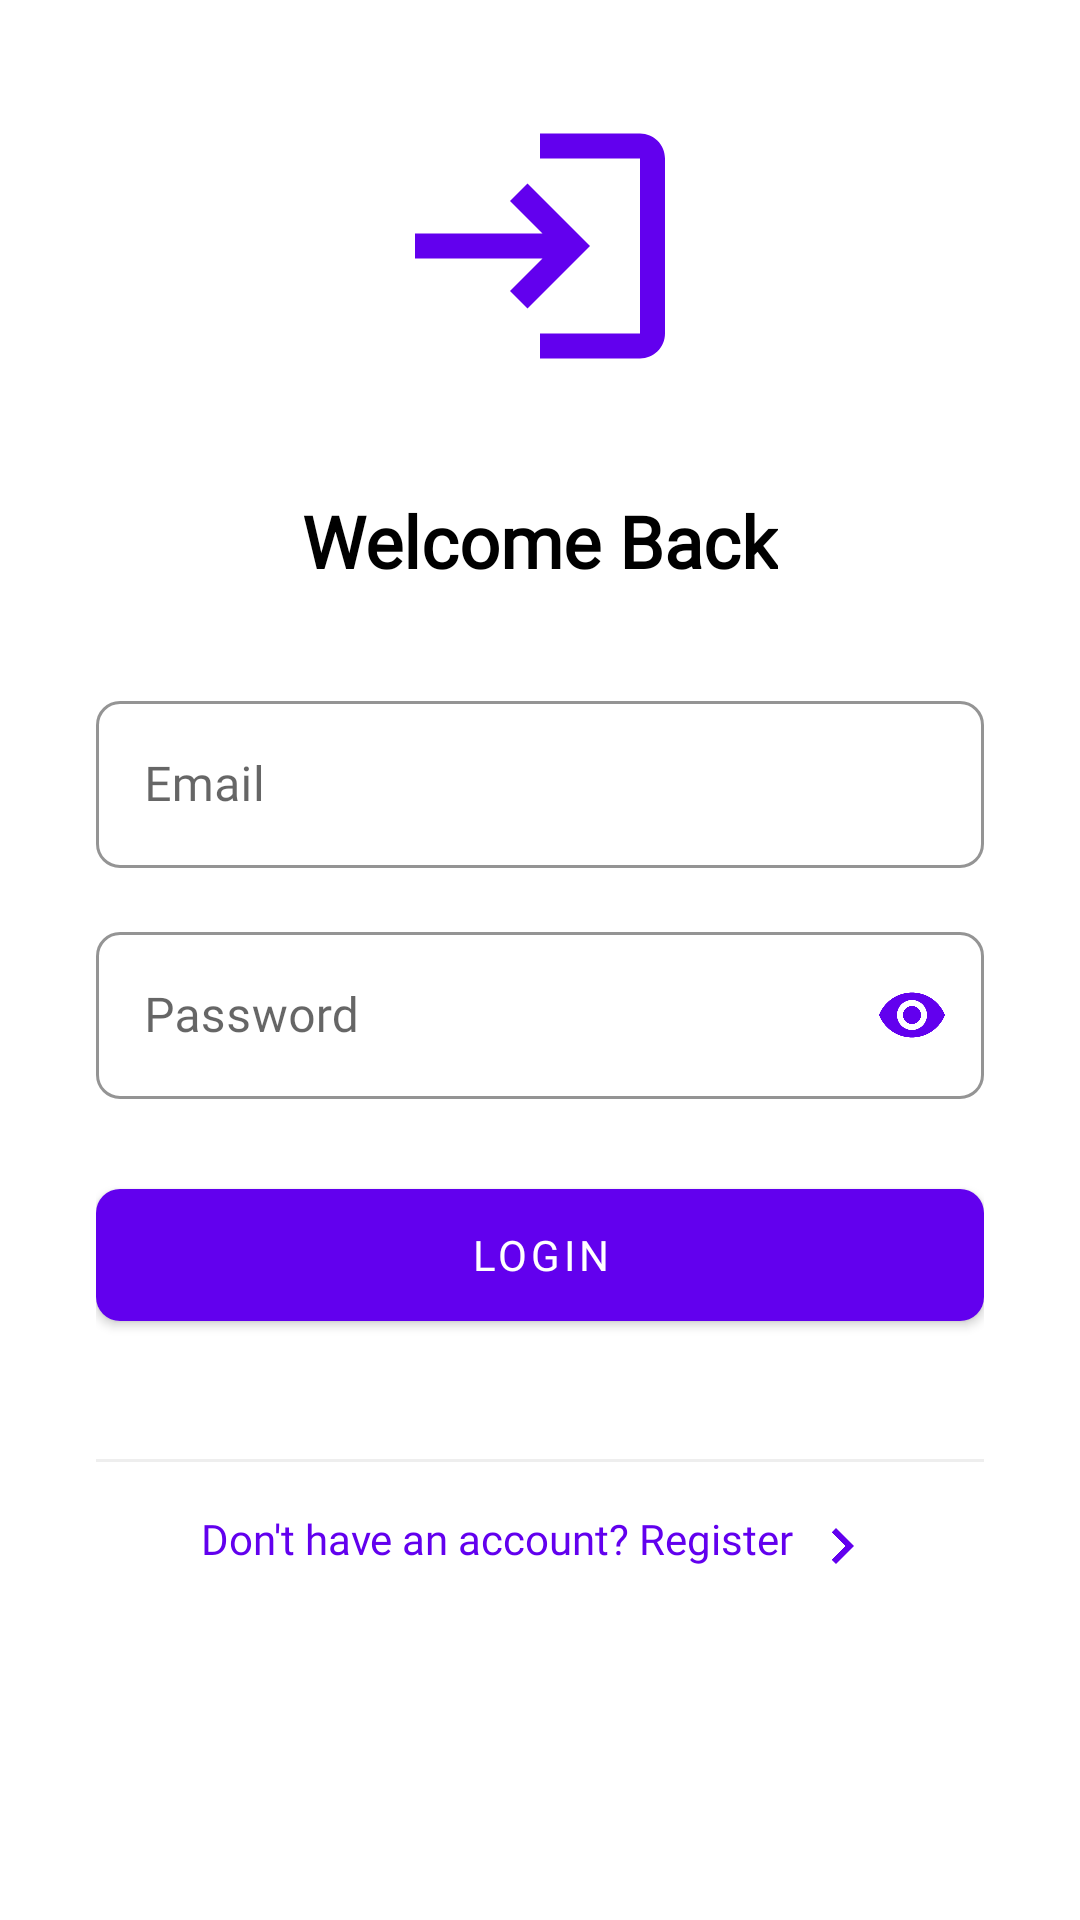

Android layout source for this screen:
<!-- AndroidManifest.xml: activity theme Theme.MadLabProject -->
<!-- res/layout/activity_login.xml -->
<?xml version="1.0" encoding="utf-8"?>
<ScrollView xmlns:android="http://schemas.android.com/apk/res/android"
    xmlns:app="http://schemas.android.com/apk/res-auto"
    xmlns:tools="http://schemas.android.com/tools"
    android:layout_width="match_parent"
    android:layout_height="match_parent"
    android:background="@color/white"
    android:fillViewport="true">

    <LinearLayout
        android:layout_width="match_parent"
        android:layout_height="wrap_content"
        android:orientation="vertical"
        android:padding="32dp">

        
        <ImageView
            android:layout_width="100dp"
            android:layout_height="100dp"
            android:layout_gravity="center_horizontal"
            android:layout_marginBottom="32dp"
            android:src="@drawable/ic_login" />

        
        <TextView
            android:layout_width="wrap_content"
            android:layout_height="wrap_content"
            android:layout_gravity="center_horizontal"
            android:layout_marginBottom="32dp"
            android:text="Welcome Back"
            android:textColor="@color/black"
            android:textSize="24sp"
            android:textStyle="bold"
            app:fontFamily="@font/roboto_bold" />

        
        <com.google.android.material.textfield.TextInputLayout
            style="@style/Widget.MaterialComponents.TextInputLayout.OutlinedBox"
            android:layout_width="match_parent"
            android:layout_height="wrap_content"
            android:layout_marginBottom="16dp"
            app:boxBackgroundMode="outline"
            app:boxCornerRadiusTopStart="8dp"
            app:boxCornerRadiusTopEnd="8dp"
            app:boxCornerRadiusBottomStart="8dp"
            app:boxCornerRadiusBottomEnd="8dp"
            app:boxStrokeColor="@color/purple_500"
            app:endIconMode="clear_text"
            app:endIconTint="@color/purple_500"
            app:hintTextColor="@color/purple_500">


        <com.google.android.material.textfield.TextInputEditText
                android:id="@+id/etLoginEmail"
                android:layout_width="match_parent"
                android:layout_height="wrap_content"
                android:hint="Email"
                android:inputType="textEmailAddress"
                android:textColor="@color/black" />
        </com.google.android.material.textfield.TextInputLayout>

        
        <com.google.android.material.textfield.TextInputLayout
            style="@style/Widget.MaterialComponents.TextInputLayout.OutlinedBox"
            android:layout_width="match_parent"
            android:layout_height="wrap_content"
            android:layout_marginBottom="24dp"
            app:boxBackgroundMode="outline"
            app:boxCornerRadiusTopStart="8dp"
            app:boxCornerRadiusTopEnd="8dp"
            app:boxCornerRadiusBottomStart="8dp"
            app:boxCornerRadiusBottomEnd="8dp"
            app:boxStrokeColor="@color/purple_500"
            app:endIconMode="password_toggle"
            app:endIconTint="@color/purple_500"
            app:hintTextColor="@color/purple_500">


        <com.google.android.material.textfield.TextInputEditText
                android:id="@+id/etLoginPassword"
                android:layout_width="match_parent"
                android:layout_height="wrap_content"
                android:hint="Password"
                android:inputType="textPassword"
                android:textColor="@color/black" />
        </com.google.android.material.textfield.TextInputLayout>

        
        <com.google.android.material.button.MaterialButton
            android:id="@+id/btnLogin"
            android:layout_width="match_parent"
            android:layout_height="56dp"
            android:layout_marginBottom="24dp"
            android:text="LOGIN"
            android:textAllCaps="false"
            app:backgroundTint="@color/purple_500"
            app:cornerRadius="8dp"
            app:icon="@drawable/ic_arrow_forward"
            app:iconGravity="textEnd"
            app:iconTint="@color/white" />

        
        <View
            android:layout_width="match_parent"
            android:layout_height="1dp"
            android:layout_marginVertical="16dp"
            android:background="@color/gray_200" />

        
        <TextView
            android:id="@+id/tvRegister"
            android:layout_width="wrap_content"
            android:layout_height="wrap_content"
            android:layout_gravity="center_horizontal"
            android:text="Don't have an account? Register"
            android:textColor="@color/purple_500"
            android:textSize="14sp"
            android:drawablePadding="4dp"
            android:drawableEnd="@drawable/ic_arrow_right"
            app:fontFamily="@font/roboto_medium" />
    </LinearLayout>
</ScrollView>
<!-- resources referenced by this layout -->
<resources>
  <color name="black">#FF000000</color>
  <color name="gray_200">#EEEEEE</color>
  <color name="purple_500">#FF6200EE</color>
  <color name="white">#FFFFFFFF</color>
  <!-- drawable ic_arrow_right (drawable) -->
  <?xml version="1.0" encoding="utf-8"?>
  <vector xmlns:android="http://schemas.android.com/apk/res/android"
      android:width="24dp"
      android:height="24dp"
      android:viewportWidth="24"
      android:viewportHeight="24"
      android:tint="@color/purple_500">
      <path
          android:fillColor="@android:color/white"
          android:pathData="M8.59,16.59L13.17,12L8.59,7.41L10,6l6,6l-6,6L8.59,16.59z"/>
  </vector>
  <!-- drawable ic_login (drawable) -->
  <?xml version="1.0" encoding="utf-8"?>
  <vector xmlns:android="http://schemas.android.com/apk/res/android"
      android:width="24dp"
      android:height="24dp"
      android:viewportWidth="24"
      android:viewportHeight="24"
      android:tint="?attr/colorPrimary">
      <path
          android:fillColor="@android:color/white"
          android:pathData="M11,7L9.6,8.4l2.6,2.6H2v2h10.2l-2.6,2.6L11,17l5,-5l-5,-5zM20,19h-8v2h8c1.1,0 2,-0.9 2,-2V5c0,-1.1 -0.9,-2 -2,-2h-8v2h8v14z"/>
  </vector>
  <style name="Theme.MadLabProject" parent="Theme.MaterialComponents.DayNight.NoActionBar">
          
          <item name="colorPrimary">@color/purple_500</item>
          <item name="colorPrimaryVariant">@color/purple_700</item>
          <item name="colorOnPrimary">@color/white</item>
          
          <item name="colorSecondary">@color/teal_200</item>
          <item name="colorSecondaryVariant">@color/teal_700</item>
          <item name="colorOnSecondary">@color/black</item>
          <item name="colorOnSurface">@color/black</item>
          <item name="colorOnSurfaceVariant">@color/gray_500</item>
          
  
          <item name="android:statusBarColor">?attr/colorPrimaryVariant</item>
  
          
          <item name="textAppearanceHeadline6">@style/TextAppearance.MadLabProject.Headline6</item>
          <item name="textAppearanceSubtitle1">@style/TextAppearance.MadLabProject.Subtitle1</item>
          <item name="textAppearanceBody1">@style/TextAppearance.MadLabProject.Body1</item>
          <item name="textAppearanceButton">@style/TextAppearance.MadLabProject.Button</item>
      </style>
  <color name="purple_700">#FF3700B3</color>
  <color name="teal_200">#FF03DAC5</color>
  <color name="teal_700">#FF018786</color>
  <color name="gray_500">#9E9E9E</color>
  <style name="TextAppearance.MadLabProject.Headline6" parent="TextAppearance.MaterialComponents.Headline6">
          <item name="fontFamily">@font/roboto_bold</item>
          <item name="android:fontFamily">@font/roboto_bold</item>
      </style>
  <style name="TextAppearance.MadLabProject.Subtitle1" parent="TextAppearance.MaterialComponents.Subtitle1">
          <item name="fontFamily">@font/roboto_medium</item>
          <item name="android:fontFamily">@font/roboto_medium</item>
      </style>
  <style name="TextAppearance.MadLabProject.Body1" parent="TextAppearance.MaterialComponents.Body1">
          <item name="fontFamily">@font/roboto_regular</item>
          <item name="android:fontFamily">@font/roboto_regular</item>
  
      </style>
  <style name="TextAppearance.MadLabProject.Button" parent="TextAppearance.MaterialComponents.Button">
          <item name="fontFamily">@font/roboto_medium</item>
          <item name="android:fontFamily">@font/roboto_medium</item>
      </style>
</resources>
